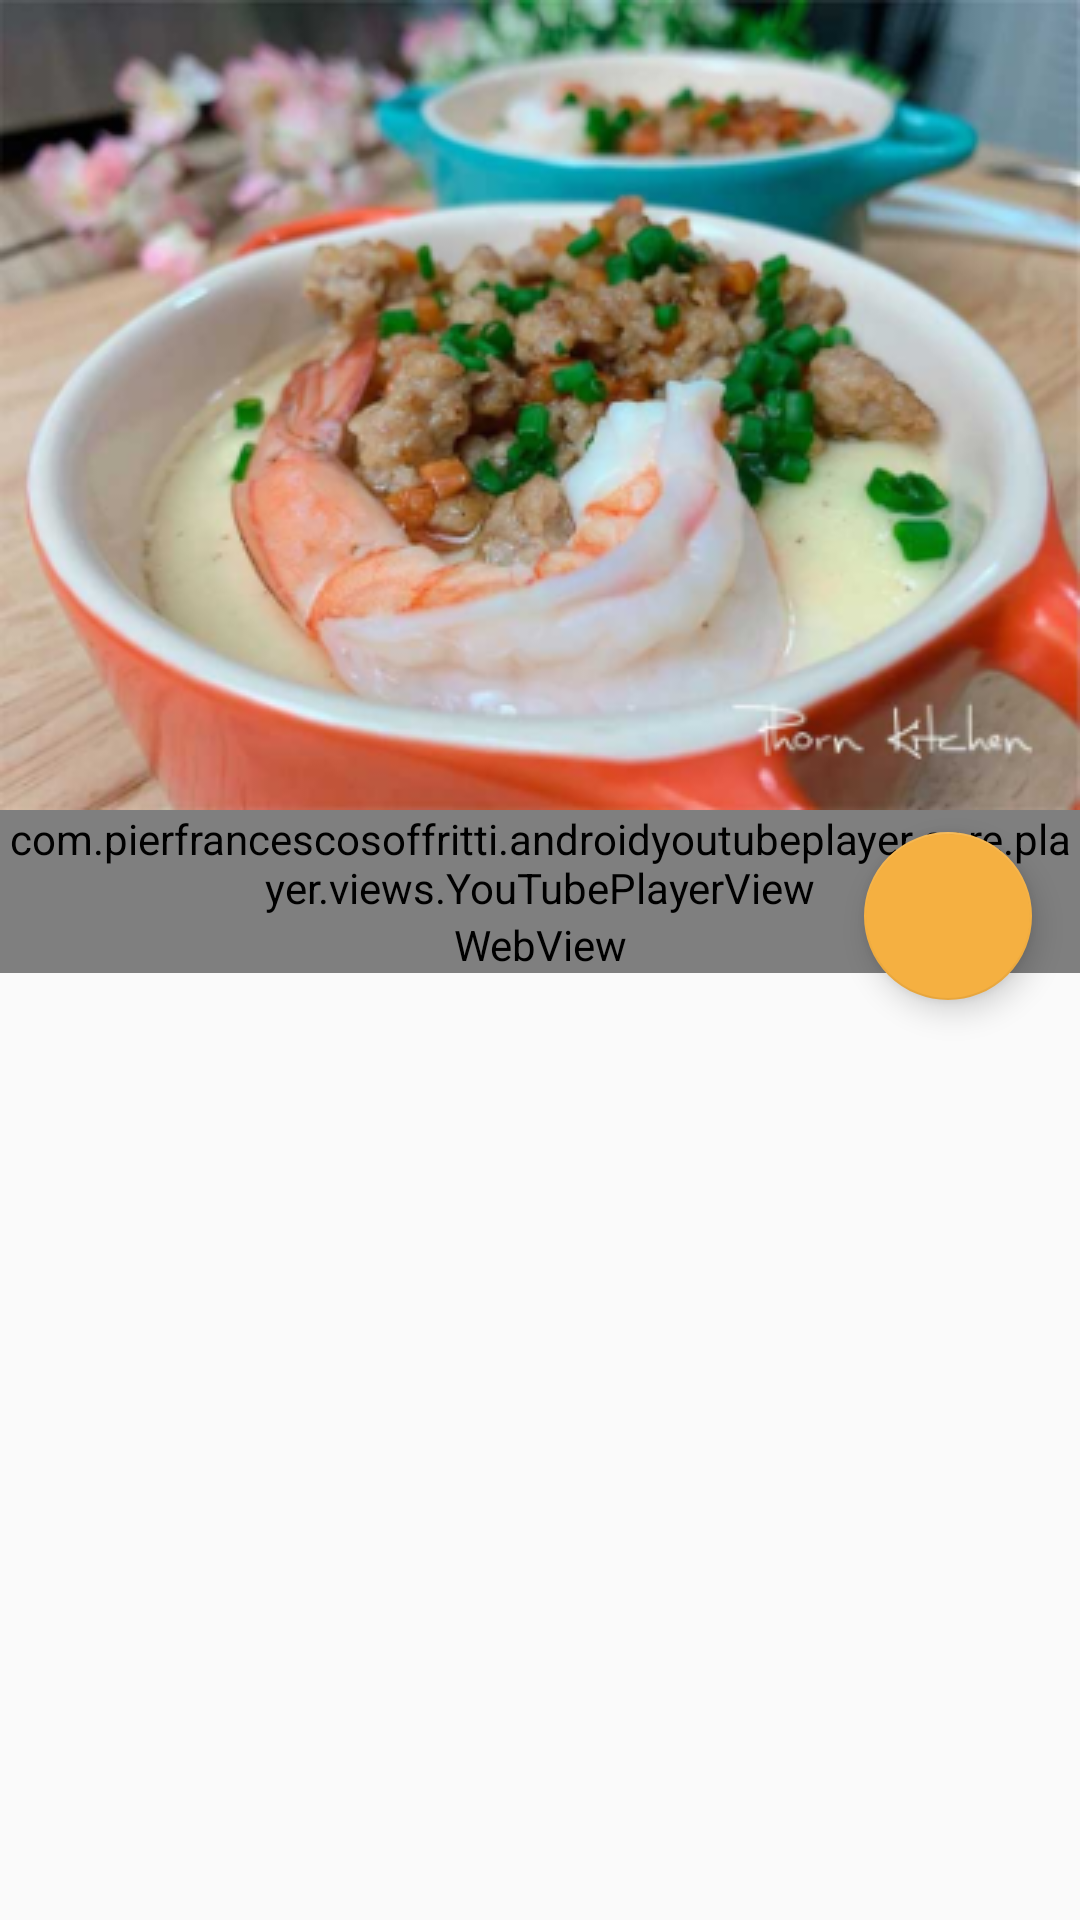

Android layout source for this screen:
<!-- AndroidManifest.xml: application theme AppTheme.NoActionBar -->
<!-- res/layout/activity_recipe_detail.xml -->
<?xml version="1.0" encoding="utf-8"?>
<layout xmlns:android="http://schemas.android.com/apk/res/android"
    xmlns:app="http://schemas.android.com/apk/res-auto"
    xmlns:tools="http://schemas.android.com/tools">

    <data>

        <variable
            name="viewModel"
            type="com.example.allrecipesfree_foodrecipesapp.ui.f06_recipe_detail.RecipeDetailViewModel" />
    </data>

    <androidx.coordinatorlayout.widget.CoordinatorLayout
        android:layout_width="match_parent"
        android:layout_height="match_parent"
        android:fitsSystemWindows="true">

        <com.google.android.material.appbar.AppBarLayout
            android:id="@+id/appBar"
            android:layout_width="match_parent"
            android:layout_height="wrap_content"
            android:background="@color/colorWhite"
            android:theme="@style/ThemeOverlay.AppCompat.Dark.ActionBar"
            app:elevation="0dp">

            <com.google.android.material.appbar.CollapsingToolbarLayout
                android:layout_width="match_parent"
                android:layout_height="match_parent"
                android:fitsSystemWindows="true"
                app:contentScrim="@color/colorWhite"
                app:expandedTitleMarginEnd="64dp"
                app:expandedTitleMarginStart="48dp"
                app:layout_scrollFlags="scroll|exitUntilCollapsed">

                <LinearLayout
                    android:layout_width="match_parent"
                    android:layout_height="wrap_content"
                    app:layout_collapseMode="parallax">

                    <ImageView
                        android:id="@+id/imgRecipe"
                        android:layout_width="match_parent"
                        android:layout_height="wrap_content"
                        android:adjustViewBounds="true"
                        android:scaleType="fitXY"
                        android:src="@drawable/test_img" />

                </LinearLayout>

                <androidx.appcompat.widget.Toolbar
                    android:id="@+id/toolbar"
                    android:layout_width="match_parent"
                    android:layout_height="?attr/actionBarSize"
                    android:padding="1dp"
                    app:layout_collapseMode="pin"
                    app:popupTheme="@style/AppTheme.PopupOverlay"/>
            </com.google.android.material.appbar.CollapsingToolbarLayout>

            <com.pierfrancescosoffritti.androidyoutubeplayer.core.player.views.YouTubePlayerView
                android:id="@+id/youtubeView"
                android:layout_width="match_parent"
                android:layout_height="wrap_content"
                android:visibility="visible"
                app:showFullScreenButton="false" />
        </com.google.android.material.appbar.AppBarLayout>

        <androidx.core.widget.NestedScrollView
            android:layout_width="match_parent"
            android:layout_height="match_parent"
            app:layout_behavior="com.google.android.material.appbar.AppBarLayout$ScrollingViewBehavior">

            <LinearLayout
                android:layout_width="match_parent"
                android:layout_height="match_parent"
                android:orientation="vertical">

                <WebView
                    android:id="@+id/webViewDetail"
                    android:layout_width="match_parent"
                    android:layout_height="wrap_content"
                    android:visibility="visible" />
            </LinearLayout>
        </androidx.core.widget.NestedScrollView>

        <com.google.android.material.floatingactionbutton.FloatingActionButton
            android:id="@+id/fab"
            android:layout_width="wrap_content"
            android:layout_height="wrap_content"
            android:layout_alignParentEnd="true"
            android:layout_alignParentRight="true"
            android:layout_margin="16dp"
            android:src="@drawable/round_favorite_white_18dp"
            android:tint="@color/colorWhite"
            android:visibility="visible"
            app:layout_anchor="@id/appBar"
            app:layout_anchorGravity="bottom|right|end"
            app:rippleColor="@color/colorPrimaryDark"
            tools:visibility="visible" />
    </androidx.coordinatorlayout.widget.CoordinatorLayout>
</layout>
<!-- resources referenced by this layout -->
<resources>
  <color name="colorPrimaryDark">#F39C12</color>
  <color name="colorWhite">#FFFFFF</color>
  <!-- drawable test_img: png bitmap (drawable, 193522 bytes) -->
  <style name="AppTheme.PopupOverlay" parent="ThemeOverlay.AppCompat.Light" />
  <style name="AppTheme.NoActionBar">
          <item name="windowActionBar">false</item>
          <item name="windowNoTitle">true</item>
      </style>
</resources>
